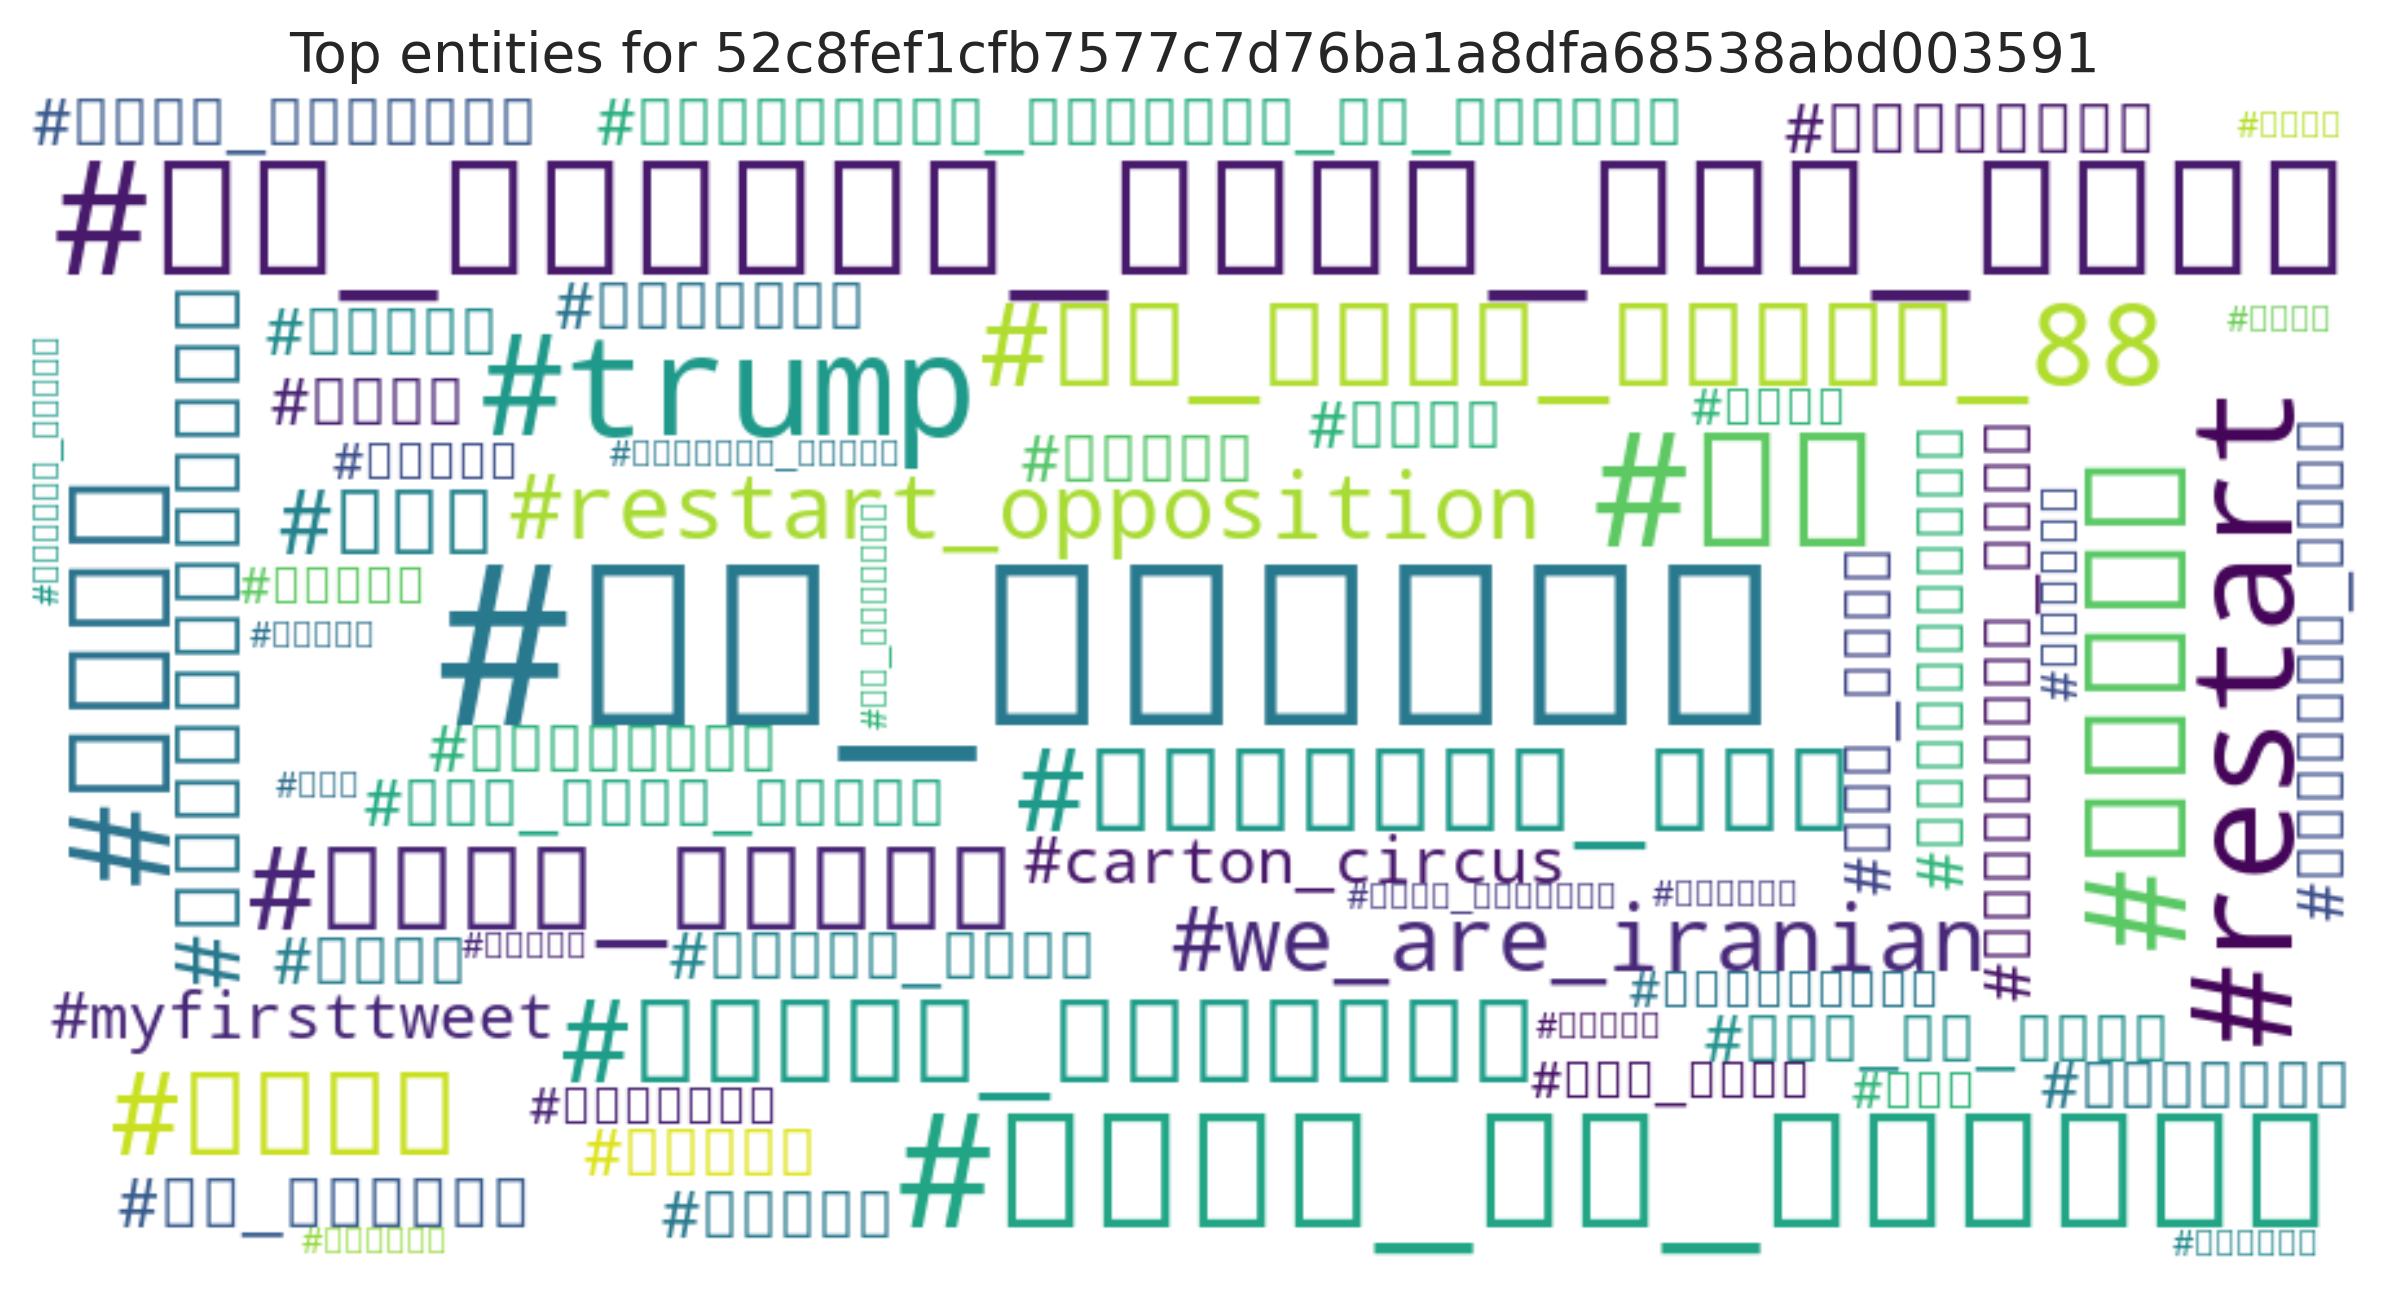

Data behind this chart, as committed beside it:
entity, count
#ری_استارت, 6
#ری_استارت_تنها_راه_نجات, 4
#ری, 4
#لیدر_ری_استارت, 4
#لیدر, 3
#ایران, 3
#restart, 3
#trump, 3
#محمد_حسینی, 2
#مجاهدین_خلق, 2
#وزارت_اطلاعات, 2
#شب_بخیر_ایران_88, 2
#سپاه, 2
#restart_opposition, 2
#سیدمحمدحسینی, 2
#we_are_iranian, 2
#سید, 2
#ري_استارت, 1
#ایرانیان, 1
#اپوزیسیون_میلیونی_ری_استارت, 1
#سید_محمد_حسینی, 1
#خرد_به_خریت, 1
#حسینی, 1
#تجزیه, 1
#امپراطوری_کورش, 1
#carton_circus, 1
#myfirsttweet, 1
#سيرک_کارتوني, 1
#آمدنیوز, 1
#انسان_کامل, 1
#کوروش, 1
#تصوف, 1
#خرافاتی, 1
#ريتوييت_لطفا, 1
#ادامه, 1
#اعتصابات, 1
#كاميوندارها, 1
#نجف_آباد, 1
#دکتر, 1
#محمد, 1
#سیف_زاده, 1
#نامه, 1
#مکتوبات, 1
#حصر, 1
#تردید, 1
#مصطفی, 1
#آزمایش, 1
#نمایندگان, 1
#اتحادیه_اروپا, 1
#دراویش, 1
#نورعلی, 1
#تابنده, 1
#کودتا, 1
#ری_استارتی, 1
#مسیح_علینژاد, 1
#خاتمی, 1
#ایمنی, 1
#صیغه, 1
#زائران_عراقی, 1
#مشهد, 1
... 1 more rows
